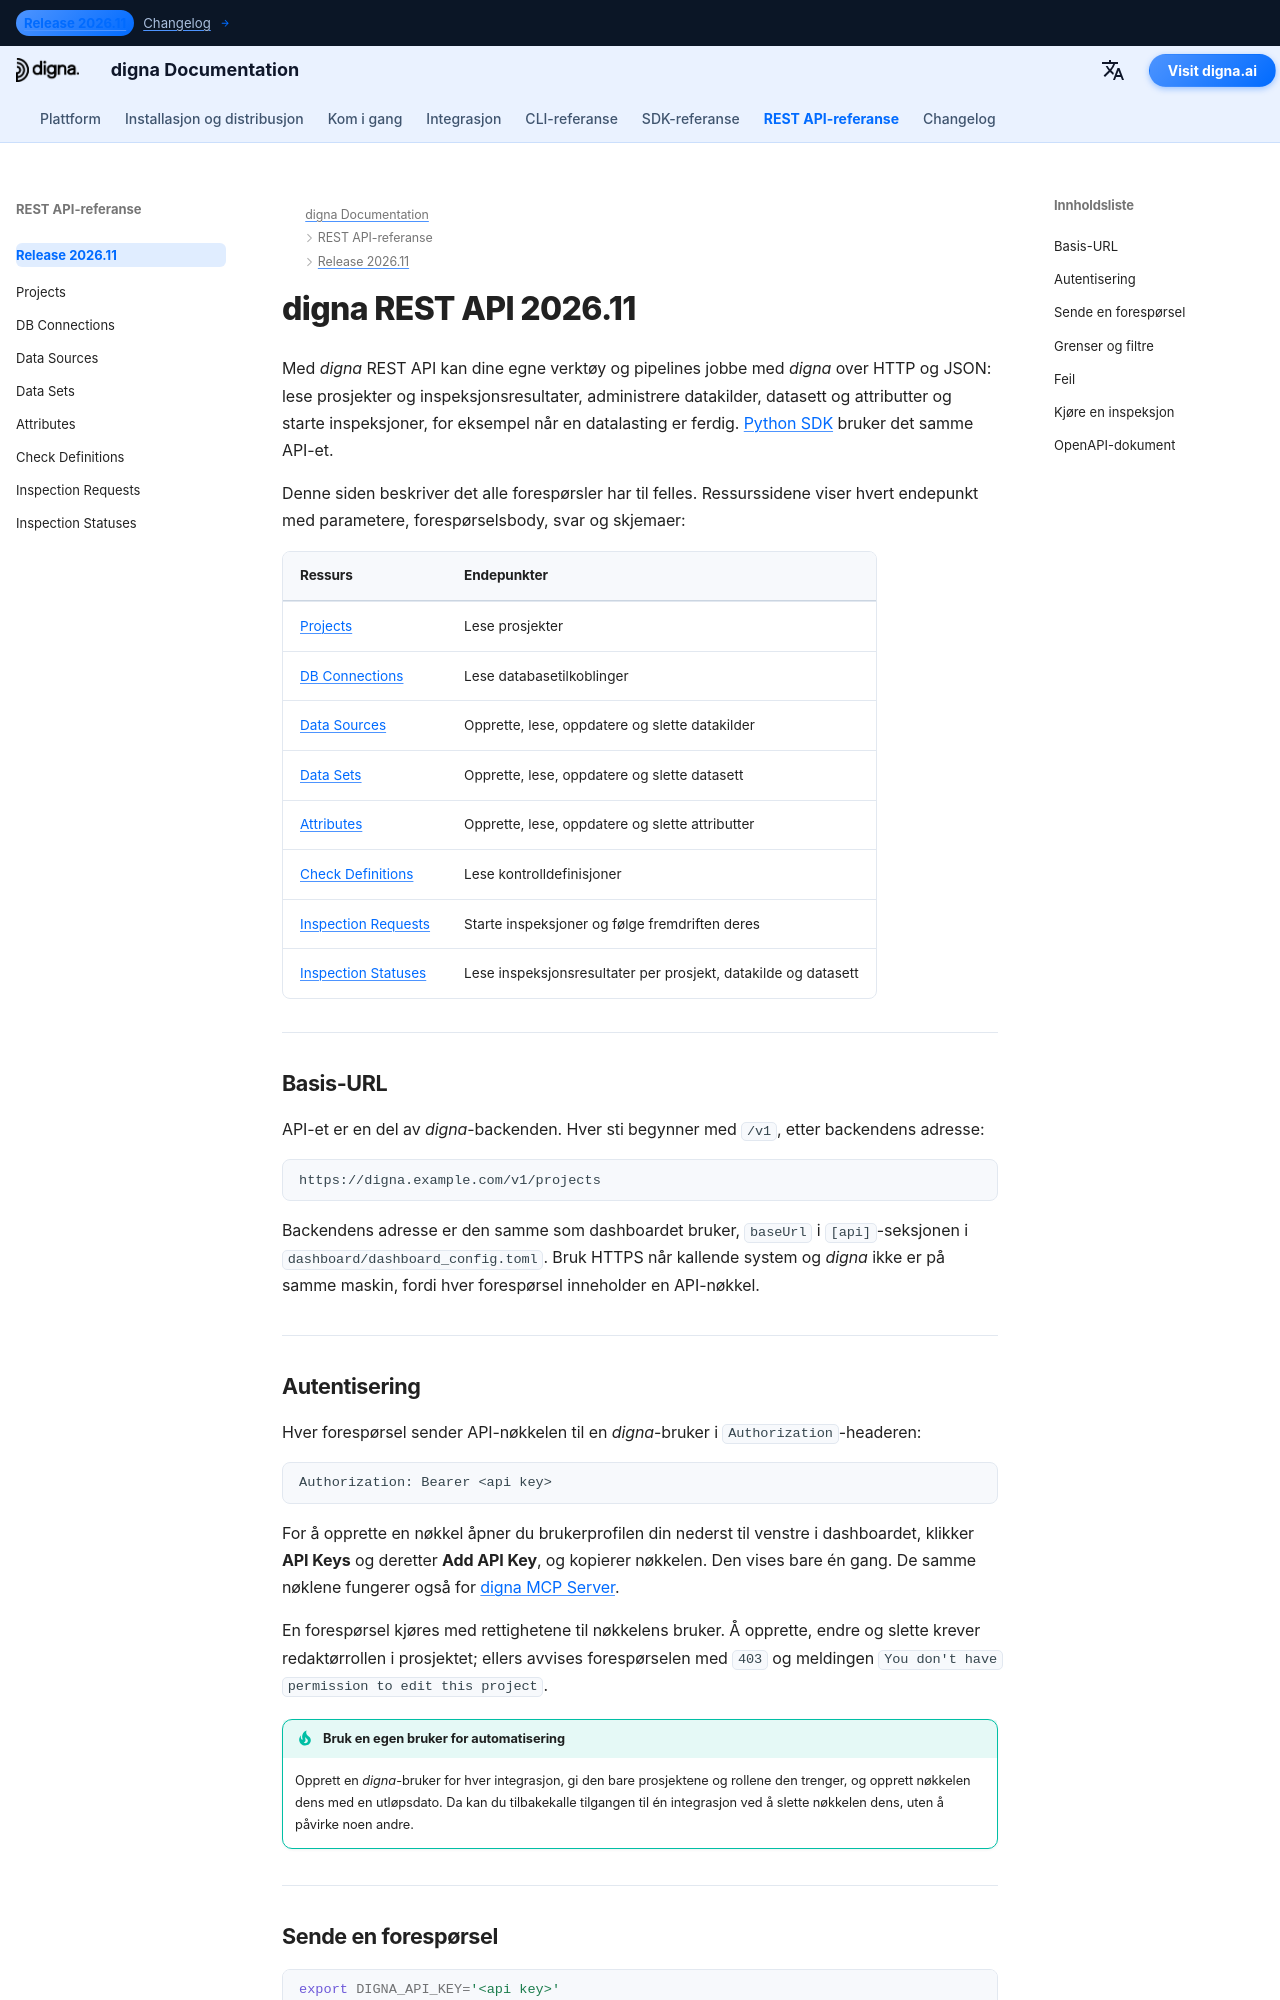

repository: dignaai/digna-docs · page: nb/rest_api/Release 2026.11/index.html · generator: mkdocs

---
title: REST API-oversikt 2026.11 | digna-dokumentasjon
description: Bruk digna REST API v1 til å lese prosjekter og inspeksjonsresultater, administrere datakilder, datasett og attributter og starte inspeksjoner — basis-URL, autentisering med API-nøkkel, paginering, feil og OpenAPI-dokumentet.
image: /assets/logo_square.png
keywords: digna REST API, digna API, digna OpenAPI, digna API-nøkkel, API for inspeksjonsforespørsler, API for datakvalitet, Swagger UI
---

# digna REST API 2026.11

Med *digna* REST API kan dine egne verktøy og pipelines jobbe med *digna* over HTTP og JSON: lese
prosjekter og inspeksjonsresultater, administrere datakilder, datasett og attributter og starte
inspeksjoner, for eksempel når en datalasting er ferdig. [Python SDK](../../sdk/Release%202026.11/index.md)
bruker det samme API-et.

Denne siden beskriver det alle forespørsler har til felles. Ressurssidene viser hvert endepunkt med
parametere, forespørselsbody, svar og skjemaer:

| Ressurs | Endepunkter |
|---|---|
| [Projects](projects.md) | Lese prosjekter |
| [DB Connections](db_connections.md) | Lese databasetilkoblinger |
| [Data Sources](data_sources.md) | Opprette, lese, oppdatere og slette datakilder |
| [Data Sets](data_sets.md) | Opprette, lese, oppdatere og slette datasett |
| [Attributes](attributes.md) | Opprette, lese, oppdatere og slette attributter |
| [Check Definitions](check_definitions.md) | Lese kontrolldefinisjoner |
| [Inspection Requests](inspection_requests.md) | Starte inspeksjoner og følge fremdriften deres |
| [Inspection Statuses](inspection_statuses.md) | Lese inspeksjonsresultater per prosjekt, datakilde og datasett |

---

## Basis-URL {: #base-url }

API-et er en del av *digna*-backenden. Hver sti begynner med `/v1`, etter backendens adresse:

```text
https://digna.example.com/v1/projects
```

Backendens adresse er den samme som dashboardet bruker, `baseUrl` i `[api]`-seksjonen i
`dashboard/dashboard_config.toml`. Bruk HTTPS når kallende system og *digna* ikke er på samme
maskin, fordi hver forespørsel inneholder en API-nøkkel.

---
